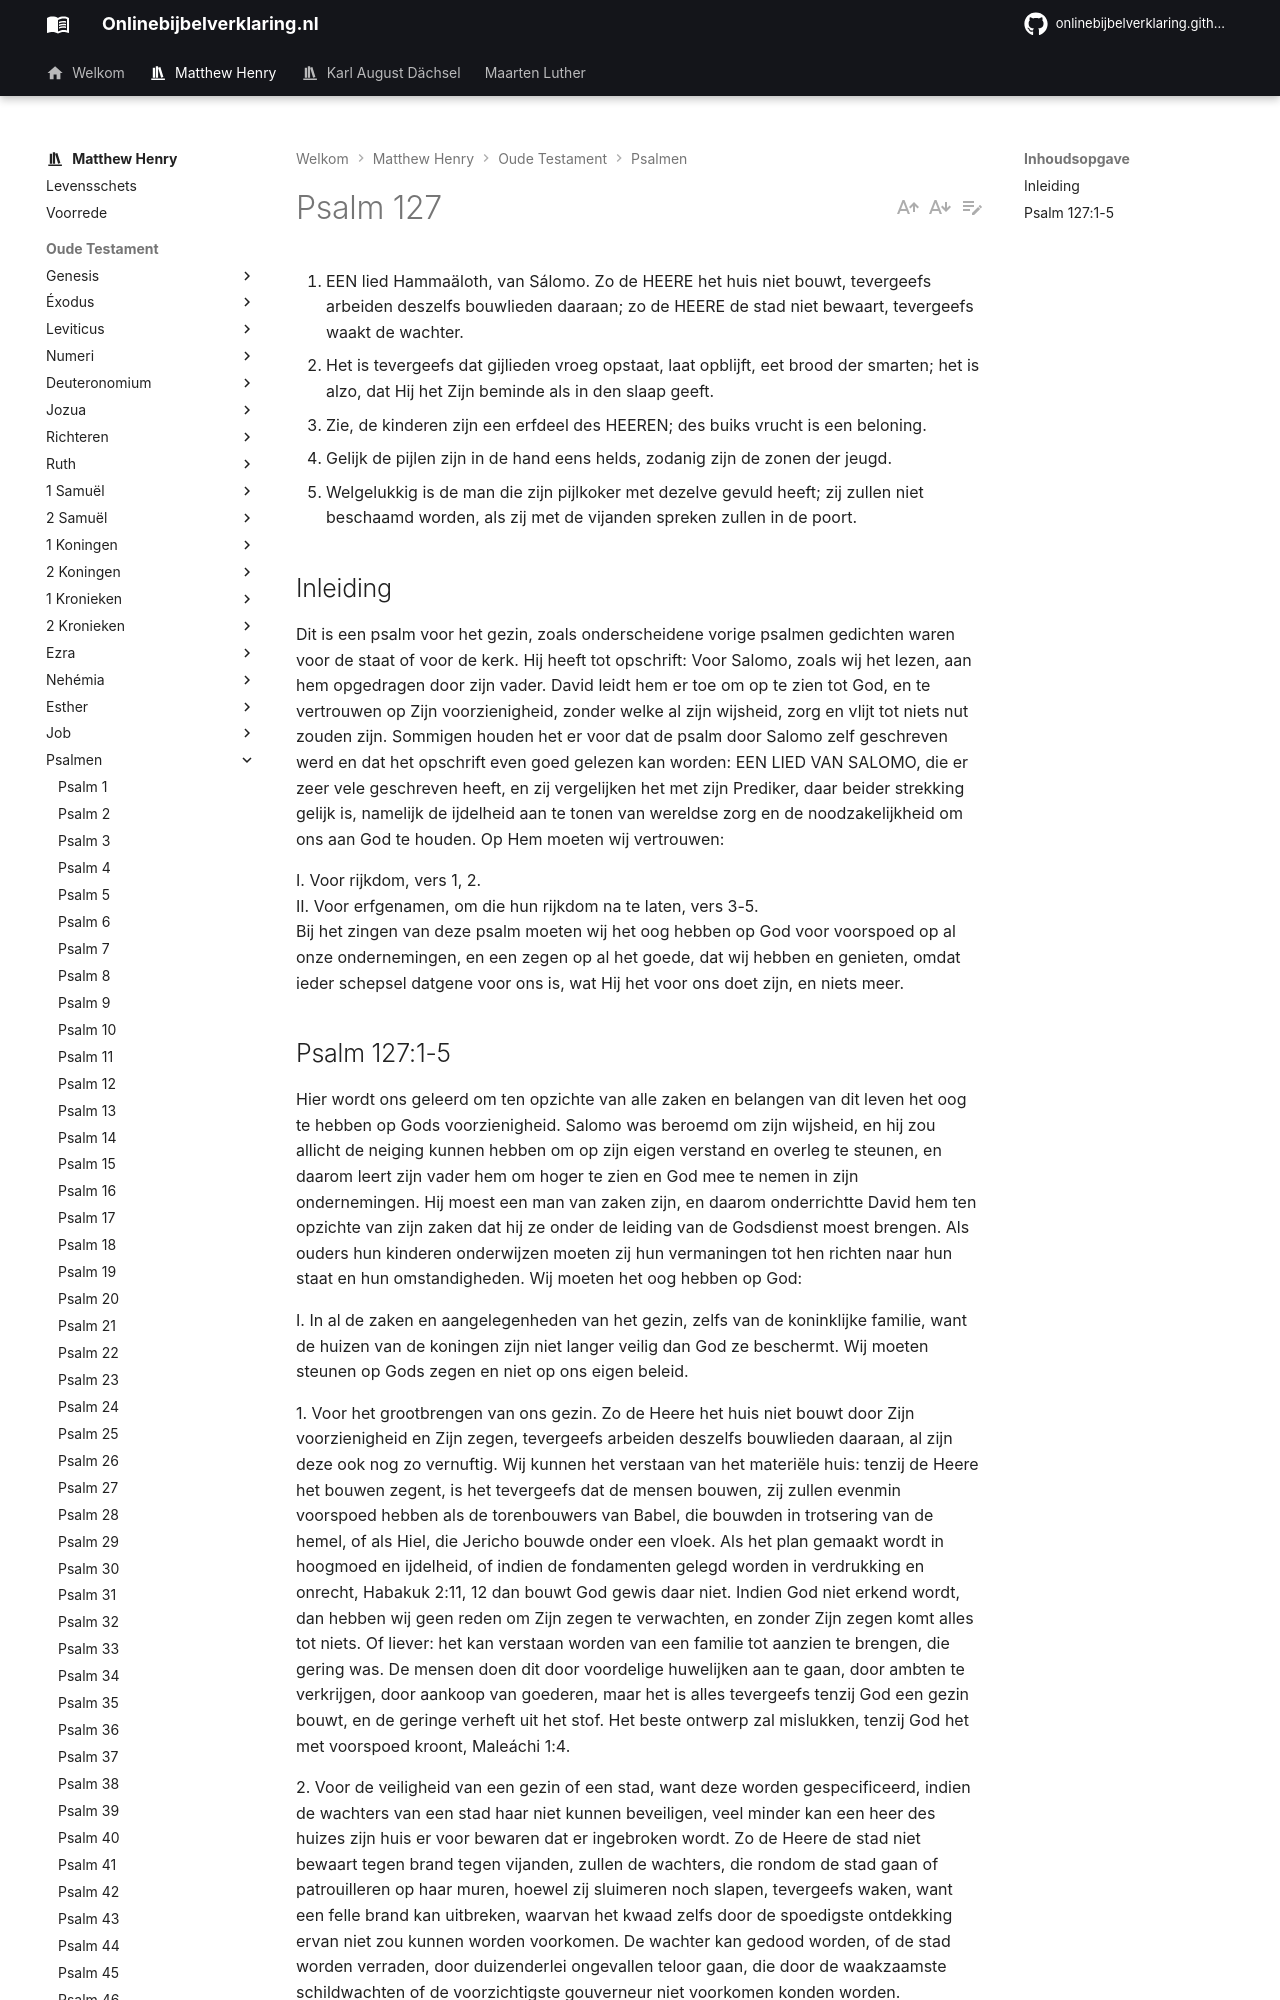

repository: onlinebijbelverklaring/onlinebijbelverklaring.github.io · page: matthewhenry/Psalmen/Psalm127/index.html · generator: mkdocs

1. EEN lied Hammaäloth, van Sálomo. Zo de HEERE het huis niet bouwt, tevergeefs arbeiden deszelfs bouwlieden daaraan; zo de HEERE de stad niet bewaart, tevergeefs waakt de wachter.
2. Het is tevergeefs dat gijlieden vroeg opstaat, laat opblijft, eet brood der smarten; het is alzo, dat Hij het Zijn beminde als in den slaap geeft.
3. Zie, de kinderen zijn een erfdeel des HEEREN; des buiks vrucht is een beloning.
4. Gelijk de pijlen zijn in de hand eens helds, zodanig zijn de zonen der jeugd.
5. Welgelukkig is de man die zijn pijlkoker met dezelve gevuld heeft; zij zullen niet beschaamd worden, als zij met de vijanden spreken zullen in de poort.

## Inleiding

Dit is een psalm voor het gezin, zoals onderscheidene vorige psalmen gedichten waren voor de staat of voor de kerk. Hij heeft tot opschrift: Voor Salomo, zoals wij het lezen, aan hem opgedragen door zijn vader. David leidt hem er toe om op te zien tot God, en te vertrouwen op Zijn voorzienigheid, zonder welke al zijn wijsheid, zorg en vlijt tot niets nut zouden zijn. Sommigen houden het er voor dat de psalm door Salomo zelf geschreven werd en dat het opschrift even goed gelezen kan worden: EEN LIED VAN SALOMO, die er zeer vele geschreven heeft, en zij vergelijken het met zijn Prediker, daar beider strekking gelijk is, namelijk de ijdelheid aan te tonen van wereldse zorg en de noodzakelijkheid om ons aan God te houden. Op Hem moeten wij vertrouwen:

I. Voor rijkdom, vers 1, 2.  
II. Voor erfgenamen, om die hun rijkdom na te laten, vers 3-5.   
Bij het zingen van deze psalm moeten wij het oog hebben op God voor voorspoed op al onze ondernemingen, en een zegen op al het goede, dat wij hebben en genieten, omdat ieder schepsel datgene voor ons is, wat Hij het voor ons doet zijn, en niets meer.
